pico-8 play session: hold → + tap 🅾

[t = 1 s] hold → ~1s, tap 🅾 ~2×
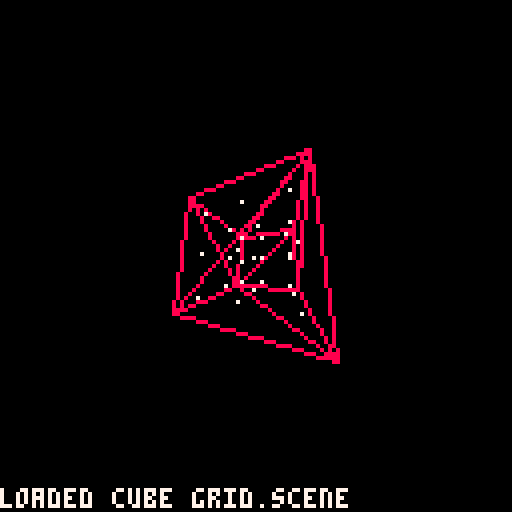
[t = 2 s] hold → ~2s, tap 🅾 ~4×
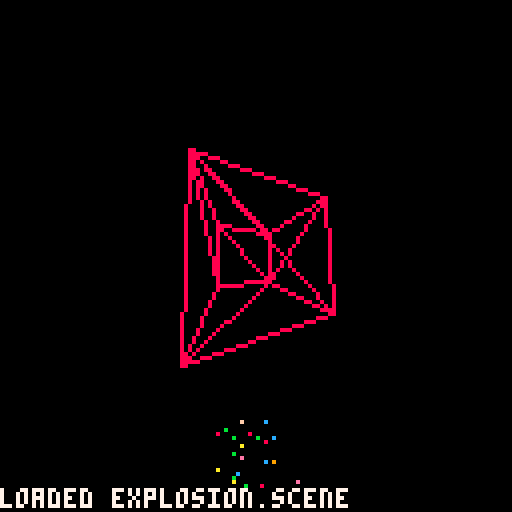
[t = 4 s] hold → ~4s, tap 🅾 ~7×
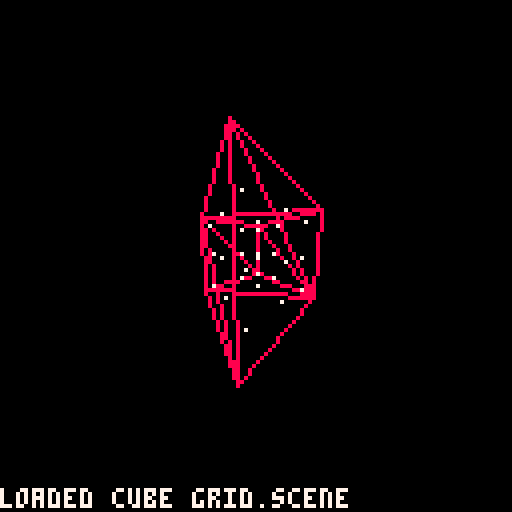
[t = 6 s] hold → ~6s, tap 🅾 ~10×
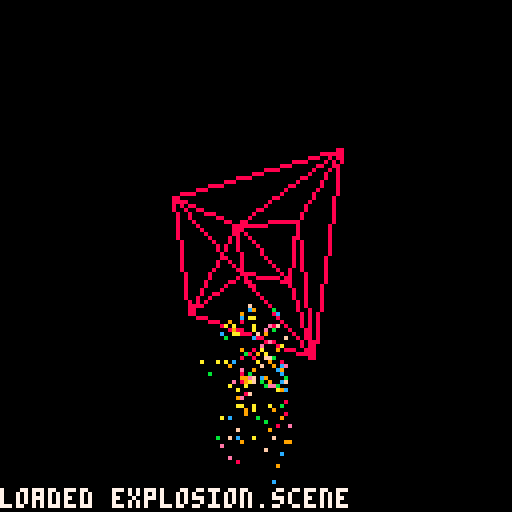
[t = 8 s] hold → ~8s, tap 🅾 ~14×
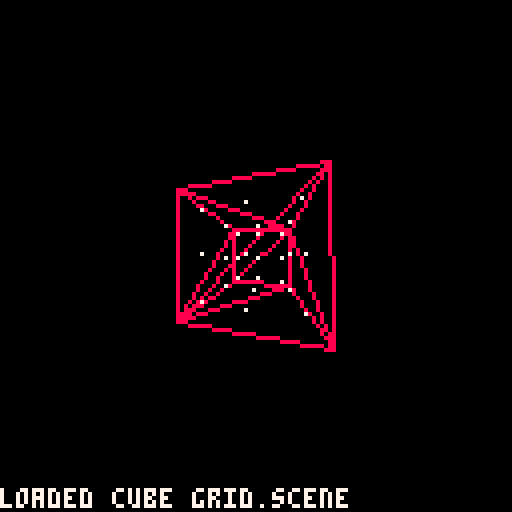

pico-8 cartridge
version 29
__lua__
-- main
-- by fluxanoia, tyler wright

-- globals

cam = nil

scene_index = 1
curr_scene = nil

room = nil

notif = ""
notif_time = 0

o_ready = true
x_ready = true

-- main loop

function _init()
	cls()
	camera(-64, -64)
	reset_camera()
	reload_scene()
end

function _update60()
	-- notification updating
	if (notif_time > 0) then
		notif_time -= 1
	end
	-- user input
	input()
	-- component updating
	for p in all(
		curr_scene.particles) do
		p:update()
	end
end

-- state

function reset_camera()
	cam = view()
end

function reload_scene()
	room = cube()

	curr_scene = get_scene(
		scene_index)
	curr_scene:populate()
	
	notif = "loaded "
		.. curr_scene.name
		.. ".scene"
	notif_time = 60
end

-- user input

function input()
	-- scene switching
	if not btn(🅾️) then
		o_ready = true
	elseif o_ready then
		switch_scenes()
		o_ready = false
	end
	-- camera mode switching
	if not btn(❎)  then
		x_ready = true
	elseif x_ready then
		cam.free = not cam.free
		x_ready = false
	end
	-- camera movement
	camera_movement()
end

function switch_scenes()
	scene_index += 1
		if (scene_index 
			> scene_count()) then
			scene_index = 1
		end
	reload_scene()
end

function camera_movement()
	if cam.free then
		if (btn(⬆️)) then
			cam.x_rot -= 1
		end
		if (btn(⬇️)) then
			cam.x_rot += 1
		end
		if (btn(⬅️)) then
			cam.y_rot -= 1
		end
		if (btn(➡️)) then
			cam.y_rot += 1
		end
	else
		cam.x_rot += 0.6
		cam.y_rot += 0.3
	end
end


-->8
-- rendering

function _draw()
 cls()
 -- prepare camera
 cmat = rot(cam.x_rot,
 	cam.y_rot, 0)
 cam.pos_inv = cmat:apply(
 	vec3(0, 0, cam.dist))
 cam.pos_inv:scale(-1)
 cam.look_inv = look(
 	cam.pos_inv)
 cam.look_inv = 
 	cam.look_inv:inv()
 if cam.look_inv == nil then
 	reset_camera()
 	return
 end
 -- draw room
 for f in all(room) do
 	_1 = raster(f.p1)[2]
 	_2 = raster(f.p2)[2]
 	_3 = raster(f.p3)[2]
 	line(_1.x, _1.y,
 		_2.x, _2.y, f.c)
 	line(_1.x, _1.y,
 		_3.x, _3.y, f.c)
 	line(_3.x, _3.y,
 		_2.x, _2.y, f.c)
 end
	-- draw particles
	for p in all(
		curr_scene.particles) do
	 ras = raster(p.pos)
	 if (ras[1]) then
	 	v = ras[2]
	 	pset(v.x, v.y, p.c)
	 end
 end
 -- draw notifications
 if (notif_time > 0) then
 	rectfill(-64, 58, 
 		64, 64, black)
 	print(notif, -64, 58, white)
 end
end

function to_camera_space(p)
	p = p:copy()
 p:sum(cam.pos_inv)
 return cam.look_inv:apply(p)
end

-- rasterise a 3d point
function raster(p)
	v = vec2(0, 0)
	p = to_camera_space(p)
 if (p.z != 0) then
		s = cam.foc / abs(p.z)
 	v.x = flr(p.x * s) 
 	v.y = flr(-p.y * s)
	end
	return { p.z < 0, v }
end
-->8
-- vectors and matrices

--[[

	view object

--]]

function view()
	return {
		x_rot = 0,
		y_rot = 0,
		dist = 100,
		foc = 20,
		
		free = true,
		
		pos_inv = nil,
		look_inv = nil
 }
end

--[[

	vector object

--]]

function vec2(_x, _y)
	return {
		x = _x,
		y = _y,
		
		-- indexing
		
		table = function (self)
			return {
				self.x,
				self.y
			}
		end,
		
		get = function (self, i)
			return (self:table())[i]
		end,
		
		copy = function (self)
			return vec2(self.x,
				self.y)
		end,
		
		-- maths
		
		sum = function (self, v)
			self.x += v.x
			self.y += v.y
		end,
		
		scale = function (self, s)
			self.x *= s
			self.y *= s
		end,
		
		-- visual
		
		draw = function (self, x, y)
			print(
				"(" .. self.x .. ", "
					.. self.y .. ")",
				x, y, white
			)
		end
		
	}
end

function vec3(_x, _y, _z)
	return {
		x = _x,
		y = _y,
		z = _z,
		
		-- indexing
		
		table = function (self)
			return {
				self.x,
				self.y,
				self.z
			}
		end,
		
		get = function (self, i)
			return (self:table())[i]
		end,
		
		copy = function (self)
			return vec3(self.x,
				self.y,
				self.z)
		end,
		
		-- maths
		
		sum = function (self, v)
			self.x += v.x
			self.y += v.y
			self.z += v.z
		end,
		
		dot = function (self, v)
			return self.x * v.x
				+ self.y * v.y
				+ self.z * v.z
		end,
		
		scale = function (self, s)
			self.x *= s
			self.y *= s
			self.z *= s
		end,
	
		len = function (self)
			return sqrt(self:sq_len())
		end,

	 sq_len = function (self)
	 	return self.x ^ 2
	 		+ self.y ^ 2
	 		+ self.z ^ 2
	 end,
	 
	 normalise = function (self)
	 	self:scale(1 / self:len())
	 end,
	 
	 cross = function (self, v)
			v = vec3(
				self.y * v.z - self.z * v.y,
				self.z * v.x - self.x * v.z,
				self.x * v.y - self.y * v.x
			)
			v:normalise()
			return v
	 end,
		
		-- visual
		
		draw = function (self, x, y)
			print(
				"(" .. self.x .. ", "
					.. self.y .. ", "
					.. self.z .. ")",
				x, y, white
			)
		end
		
	}
end

--[[ 
	
	matrix object
	
--]]

function mat3(_r1, _r2, _r3)
	return {
		r1 = _r1,
		r2 = _r2,
		r3 = _r3,
		
		-- indexing
		
		table = function (self)
			return {
				self.r1, 
				self.r2, 
				self.r3
			}
		end,
		
		get = function (self, r, c)
			return self:row(r):get(c)
		end,
		
		row = function (self, r)
			return (self:table())[r]
		end,
		
		col = function (self, c)
			return vec3(
				self.r1:get(c),
				self.r2:get(c),
				self.r3:get(c)
			)
		end,
		
		-- maths
		
		t = function (self)
				return mat3(
					self:col(1),
					self:col(2),
					self:col(3)
				)
		end,
		
		mult = function (self, m)
			m1 = self:table()
			m2 = (m:t()):table()
			vs = {}
			for i = 1, 3 do
				r = {}
				for j = 1, 3 do
					r[#r+1] = (m1[i]):dot(
						m2[j])
				end
				vs[#vs + 1] = vec3(r[1],
					r[2], r[3])
			end
			return mat3(vs[1],
				vs[2], vs[3])
		end,
		
		apply = function (self, v)
			return vec3(self.r1:dot(v),
				self.r2:dot(v),
				self.r3:dot(v))
		end,
		
		min_det = function (
			self, _i, _j)
			m = {}
			for i = 1, 3 do
				if (i != _i) then
					for j = 1, 3 do
						if (j != _j) then
							m[#m + 1] =
								self:get(i, j)
						end
					end
				end
			end
			return m[1] * m[4] 
				- m[2] * m[3]
		end,
		
		scale = function (self, s)
			rs = self:table()
			for r in all(rs) do
				r:scale(s)
			end
			return mat3(rs[1], rs[2],
				rs[3])
		end,
		
		det = function (self)
		md1 = self:min_det(1, 1)
		md2 = self:min_det(2, 1)
		md3 = self:min_det(3, 1)
			return self:get(1, 1) * md1
				- self:get(2, 1) * md2
				+ self:get(3, 1) * md3
		end,
		
		inv = function (self)
			det = self:det()
			if (det == 0) then
				return nil
			end
			mt = self:t()
			inv1 = vec3(
				mt:min_det(1, 1) / det,
				-mt:min_det(1, 2) / det,
				mt:min_det(1, 3) / det
			)
			inv2 = vec3(
				-mt:min_det(2, 1) / det,
				mt:min_det(2, 2) / det,
				-mt:min_det(2, 3) / det
			)
			inv3 = vec3(
				mt:min_det(3, 1) / det,
				-mt:min_det(3, 2) / det,
				mt:min_det(3, 3) / det
			)
			return mat3(inv1, inv2, 
				inv3)
		end,
		
		max = function (self)
			m = 0
			for i = 1, 3 do
				for j = 1, 3 do
					v = abs(self:get(i, j))
					if (v > m) then
					 m = v
					end
				end
			end
			return m
		end,
		
		-- visual
		
		draw = function (self, x, y)
			self.r1:draw(x, y)
			self.r2:draw(x, y + 6)
			self.r3:draw(x, y + 12)
		end
		
	}
end

--[[

	matrix functions

--]]

function trig(_a)
	a = _a / 360
	return { 
		c = cos(a),
		s = -sin(a)
	}
end

function rot_x(_a)
	t = trig(_a)
	return mat3(
		vec3(1, 0, 0),
		vec3(0, t["c"], -t["s"]),
		vec3(0, t["s"], t["c"])
	)
end

function rot_y(_a)
	t = trig(_a)
	return mat3(
		vec3(t["c"], 0, t["s"]),
		vec3(0, 1, 0),
		vec3(-t["s"], 0, t["c"])
	)
end

function rot_z(_a)
	t = trig(_a)
	return mat3(
		vec3(t["c"], -t["s"], 0),
		vec3(t["s"], t["c"], 0),
		vec3(0, 0, 1)
	)
end

function rot(_x, _y, _z)
	x = rot_x(_x)
	y = rot_y(_y)
	z = rot_z(_z)
	x = x:mult(y)
	x = x:mult(z)
	return x
end

function look(f)
	f = f:copy()
	f:normalise()
	f:scale(-1)
	r = (vec3(0, 1, 0)):cross(f)
	u = f:cross(r)
	
	l = (mat3(r, u, f)):t()
	lmax = l:max()
	if (lmax != 0) then
		l = l:scale(1 / lmax)
		l = l:scale(
			(1 / l:det()) ^ (1 / 3))
	end
	
	return l
end
-->8
-- scenes

--[[
	
	colours

--]]

black  = 0
d_gray = 5
l_gray = 6
white  = 7

colours = {8, 9, 10, 11, 12, 
	14, 15}
d_colours = {1, 2, 3, 4, 13}

function get_colour()
	return rnd(colours)
end

function get_d_colour()
	return rnd(colours)
end

--[[

	scene object
	
--]]

function scene(n, pf)
	return {
		name = n,
		p_func = pf,
		
		particles = {},
		populate = function (self)
			self.particles = 
				self.p_func()
		end
	}
end

function scene_count()
	return count(scenes)
end

function get_scene(i)
	s = scenes[i]
	if s == nil then
		s = scene("untitled", {})
	end
	return s
end

p_grid = function ()
	s = 40
	grid = {}
	for i = 1, 3 do
		for j = 1, 3 do
			for k = 1, 3 do
				grid[#grid + 1] =
					particle(
						vec3(s * (i - 2), 
					 	s * (j - 2),
					 	s * (k - 2)),
					 vec3(0, 0, 0),
					 white,
					 p_update_lin
					 )
			end
		end
	end
	return grid
end

p_explosion = function ()
	ps = {}
	ran = 5
	mran = ran * 2 + 1
	for i = 1, 150 do
		ps[#ps + 1] = particle(
			vec3(0, 0, 0),
			vec3(rnd(mran) - ran, 
				2 * rnd(mran),
				rnd(mran) - ran),
			get_colour(),
			p_update_fall
		)
	end
	return ps
end

scenes = {
 scene("cube grid", p_grid),
 scene("explosion", 
 	p_explosion)
}

--[[

	particle object
	
--]]

function particle(
	_pos, _vel, _c, _update)
	return {
		pos = _pos,
	 vel = _vel,
		c = _c,
		update = _update
	}
end

p_update_lin = function (self)
	self.pos:sum(self.vel)
end

p_update_fall = function (self)
 p_update_lin(self)
 self.vel:scale(0.9)
 self.vel:sum(
 	vec3(0, -2, 0))
end
-->8
-- geometry

function cube()
	s = 50
	fs = {}
	for i in all({-1, 1}) do
		for j in all({-1, 1}) do
		 for k = 0, 2 do
			 p1 = { i * s, -s, -s }
			 p2 = { i * s, 
			 	j * s, -j * s }
			 p3 = { i * s, s, s }
			 i1 = ((0 + k) % 3) + 1
			 i2 = ((1 + k) % 3) + 1
			 i3 = ((2 + k) % 3) + 1
				fs[#fs + 1] = face(
					vec3(p1[i1], 
						p1[i2], p1[i3]),
					vec3(p2[i1], 
						p2[i2], p2[i3]),
					vec3(p3[i1], 
						p3[i2], p3[i3]),
					8)
			end
		end
	end
	return fs
end

function sort(a, cmp)
  for i = 1, count(a) do
    j = i
    while j > 1 
    	and cmp(a[j-1],a[j]) do
     a[j], a[j-1] = a[j-1], a[j]
    	j = j - 1
    end
  end
end

function face(_p1, _p2, _p3, _c)
	ps = {_p1, _p2, _p3}
	sort(ps, function (a, b)
			return a.y > b.y
		end)
	_1 = ps[1]
	_2 = ps[2]
	_3 = ps[3]
	f = {
		p1 = _1,
		p2 = _2,
		p3 = _3,
		c = _c,
		
		e1 = _2:copy(),
		e2 = _3:copy()
	}
	p1_inv = _1:copy()
	p1_inv:scale(-1)
	f.e1:sum(p1_inv)
	f.e2:sum(p1_inv)
	return f
end
__gfx__
00000000000000000000000000000000000000000000000000000000000000000000000000000000000000000000000000000000000000000000000000000000
00000000000000000000000000000000000000000000000000000000000000000000000000000000000000000000000000000000000000000000000000000000
00700700000000000000000000000000000000000000000000000000000000000000000000000000000000000000000000000000000000000000000000000000
00077000000000000000000000000000000000000000000000000000000000000000000000000000000000000000000000000000000000000000000000000000
00077000000000000000000000000000000000000000000000000000000000000000000000000000000000000000000000000000000000000000000000000000
00700700000000000000000000000000000000000000000000000000000000000000000000000000000000000000000000000000000000000000000000000000
